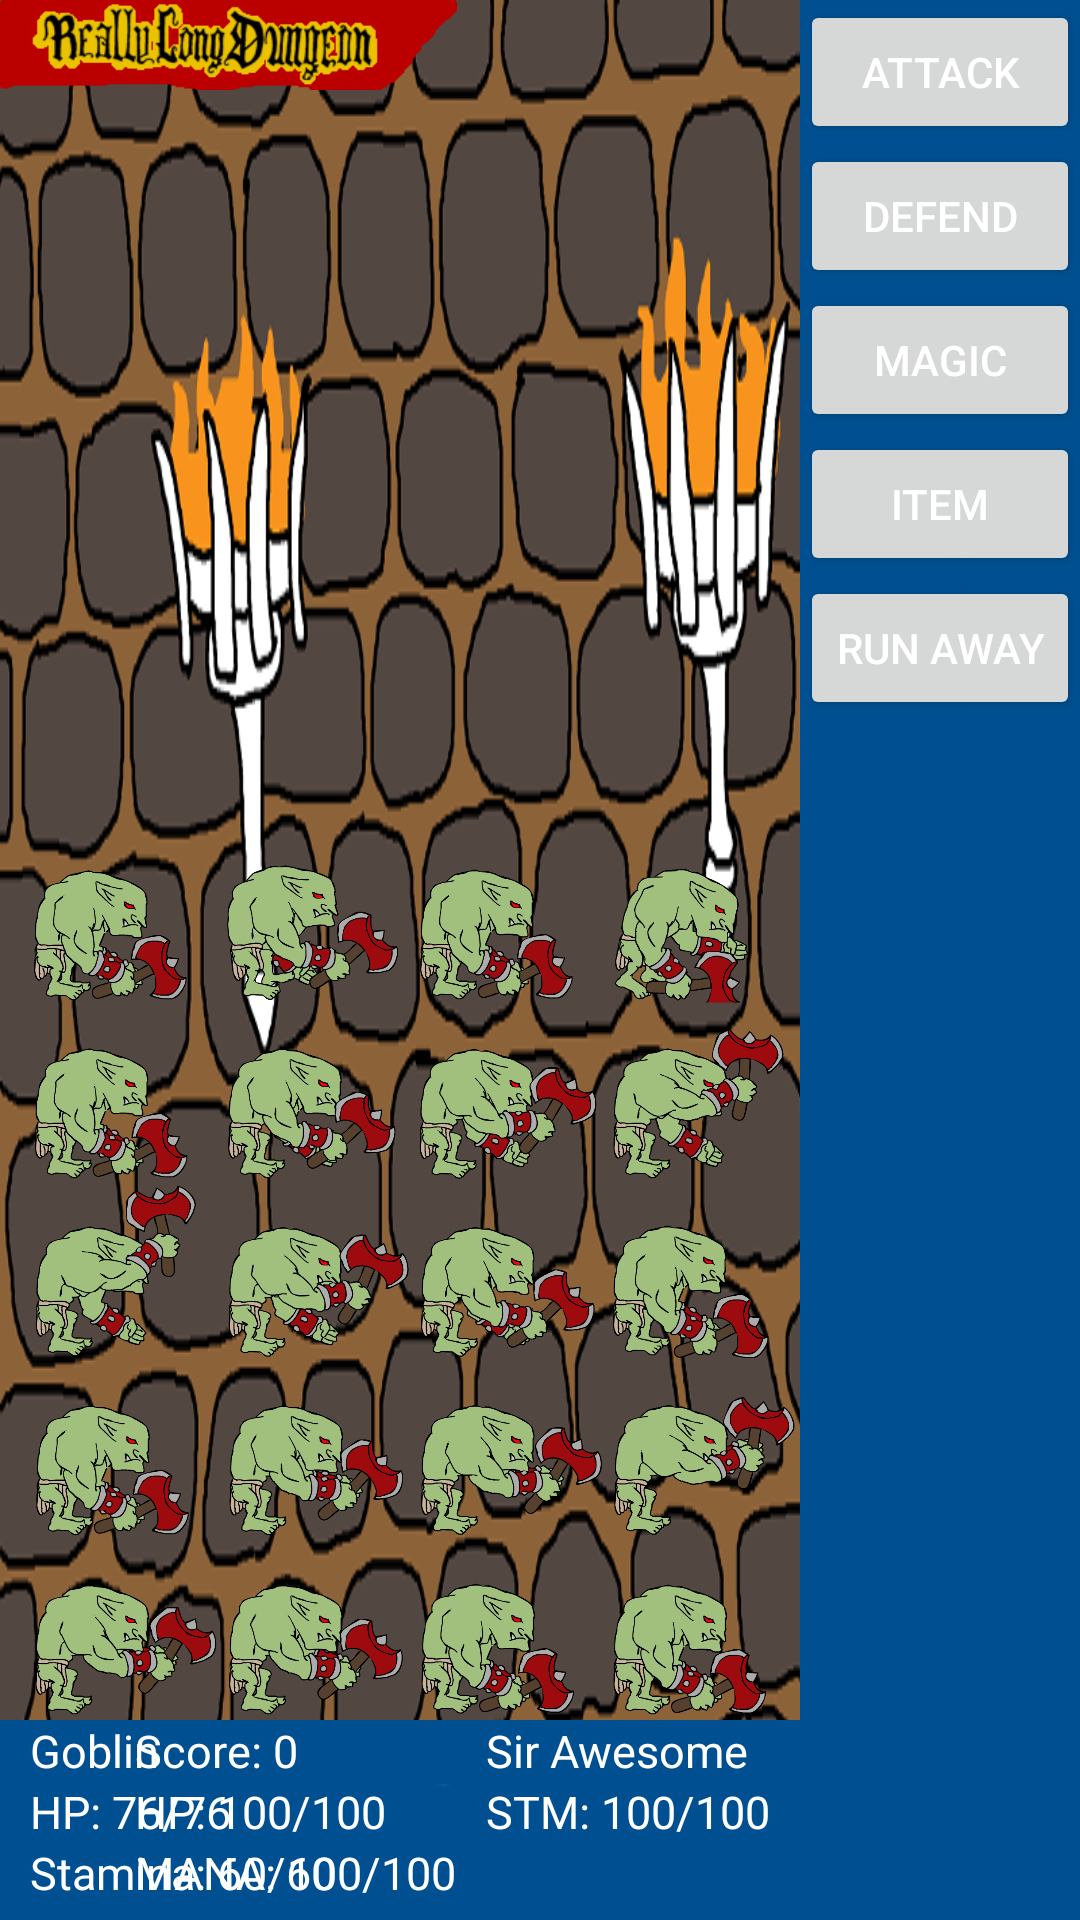

Layout XML and referenced resources for this Android screen:
<!-- AndroidManifest.xml: application theme AppTheme -->
<!-- res/layout/activity_battle.xml -->
<RelativeLayout xmlns:android="http://schemas.android.com/apk/res/android"
    xmlns:tools="http://schemas.android.com/tools"
    android:id="@+id/layoutBattle"
    android:layout_width="match_parent"
    android:layout_height="match_parent"
    android:background="@drawable/background"
    android:padding="0dp"
    tools:context="com.example.longdungeon.BattleActivity" >

    <ImageView
        android:id="@+id/imageLogo"
        android:layout_width="wrap_content"
        android:layout_height="30dp"
        android:layout_alignParentLeft="true"
        android:layout_alignParentTop="true"
        android:scaleType="fitStart"
        android:src="@drawable/banner" />

    <RelativeLayout
        android:id="@+id/layoutPic"
        android:layout_width="wrap_content"
        android:layout_height="wrap_content"
        android:layout_above="@+id/layoutInfo"
        android:layout_alignLeft="@+id/imageLogo"
        android:layout_below="@+id/imageLogo"
        android:layout_marginLeft="@dimen/activity_horizontal_margin"
        android:layout_toLeftOf="@+id/scrollViewAbility" >

        <ImageView
            android:id="@+id/imageMob"
            android:layout_width="300dp"
            android:layout_height="300dp"
            android:layout_alignParentBottom="true"
            android:layout_alignParentLeft="true"
            android:scaleType="fitXY"
            android:src="@drawable/goblin" />

        <ImageView
            android:id="@+id/imagePlayer"
            android:layout_width="150dp"
            android:layout_height="150dp"
            android:layout_alignParentBottom="true"
            android:layout_alignParentRight="true"
            android:layout_marginRight="@dimen/activity_horizontal_margin"
            android:layout_toRightOf="@+id/imageMob"
            android:scaleType="fitEnd"
            android:src="@drawable/knight" />

        <ImageView
            android:id="@+id/imageViewEffectToPlayer"
            android:layout_width="150dp"
            android:layout_height="150dp"
            android:layout_alignLeft="@+id/imagePlayer"
            android:visibility="invisible"
            android:src="@null" />

        <ImageView
            android:id="@+id/imageViewEffect"
            android:layout_width="150dp"
            android:layout_height="150dp"
            android:layout_alignTop="@+id/imageMob"
            android:layout_centerHorizontal="true"
            android:visibility="invisible"
            android:src="@null" />

        <ImageView
            android:id="@+id/imageViewMagic"
            android:layout_width="150dp"
            android:layout_height="100dp"
			android:layout_toLeftOf="@+id/imagePlayer"
            android:layout_alignTop="@+id/imagePlayer"
            android:visibility="invisible"
            android:src="@null" />

    </RelativeLayout>

    <RelativeLayout
        android:id="@+id/layoutInfo"
        android:layout_width="wrap_content"
        android:layout_height="wrap_content"
        android:layout_alignParentBottom="true"
        android:layout_alignParentLeft="true"
        android:layout_alignRight="@+id/layoutPic"
        android:background="@drawable/colorbox"
        android:padding="0dp" >

        <RelativeLayout
            android:id="@+id/layoutMobInfo"
            android:layout_width="wrap_content"
            android:layout_height="wrap_content"
            android:layout_alignParentLeft="true"
            android:layout_gravity="left"
            android:layout_marginLeft="@dimen/activity_horizontal_margin" >

            <TextView
                android:id="@+id/textViewMobName"
                android:layout_width="wrap_content"
                android:layout_height="wrap_content"
                android:layout_alignParentLeft="true"
                android:text="Goblin"
                android:textColor="@color/white"
                android:textSize="@dimen/font_size" />

            <TextView
                android:id="@+id/textViewMobHp"
                android:layout_width="wrap_content"
                android:layout_height="wrap_content"
                android:layout_alignParentLeft="true"
                android:layout_below="@+id/textViewMobName"
                android:text="HP: 76/76"
                android:textColor="@color/white"
                android:textSize="@dimen/font_size" />

        </RelativeLayout>

        <RelativeLayout
            android:id="@+id/layoutPlayerInfo"
            android:layout_width="wrap_content"
            android:layout_height="wrap_content"
            android:layout_alignParentRight="true"
            android:layout_gravity="left"
            android:layout_marginLeft="10dp"
            android:layout_marginRight="10dp" >

            <TextView
                android:id="@+id/textViewPlayerScore"
                android:layout_width="wrap_content"
                android:layout_height="wrap_content"
                android:layout_alignParentLeft="true"
                android:layout_alignParentTop="true"
                android:text="Score: 0"
                android:textColor="@color/white"
                android:textSize="@dimen/font_size" />

            <TextView
                android:id="@+id/textViewPlayerName"
                android:layout_width="wrap_content"
                android:layout_height="wrap_content"
                android:layout_alignParentTop="true"
                android:layout_toRightOf="@+id/textViewPlayerScore"
                android:layout_alignLeft="@+id/textViewPlayerStm"
                android:text="Sir Awesome"
                android:textColor="@color/white"
                android:textSize="@dimen/font_size" />

            <TextView
                android:id="@+id/textViewPlayerHp"
                android:layout_width="wrap_content"
                android:layout_height="wrap_content"
                android:layout_alignLeft="@+id/textViewPlayerScore"
                android:layout_below="@+id/textViewPlayerScore"
                android:text="HP: 100/100"
                android:textColor="@color/white"
                android:textSize="@dimen/font_size" />

            <TextView
                android:id="@+id/textViewPlayerMana"
                android:layout_width="wrap_content"
                android:layout_height="wrap_content"
                android:layout_alignLeft="@+id/textViewPlayerScore"
                android:layout_below="@+id/textViewPlayerHp"
                android:text="MANA: 100/100"
                android:textColor="@color/white"
                android:textSize="@dimen/font_size" />

            <TextView
                android:id="@+id/textViewPlayerStm"
                android:layout_width="wrap_content"
                android:layout_height="wrap_content"
                android:layout_marginLeft="10dp"
                android:layout_toRightOf="@+id/textViewPlayerMana"
                android:layout_alignTop="@+id/textViewPlayerHp"
                android:text="STM: 100/100"
                android:textColor="@color/white"
                android:textSize="@dimen/font_size" />
        </RelativeLayout>

        <TextView
            android:id="@+id/textViewMobStamina"
            android:layout_width="wrap_content"
            android:layout_height="wrap_content"
            android:layout_alignLeft="@+id/layoutMobInfo"
            android:layout_below="@+id/layoutMobInfo"
            android:text="Stamina: 60/60"
            android:textColor="@color/white"
            android:textSize="@dimen/font_size" />

    </RelativeLayout>

    <ScrollView
        android:id="@+id/scrollViewAbility"
        android:layout_width="wrap_content"
        android:layout_height="match_parent"
        android:layout_alignParentRight="true"
        android:background="@drawable/colorbox" >

        <LinearLayout
            android:layout_width="match_parent"
            android:layout_height="match_parent"
            android:orientation="vertical" >

            <Button
                android:id="@+id/buttonAttack"
                style="?android:attr/buttonStyleSmall"
                android:layout_width="match_parent"
                android:layout_height="0dp"
                android:layout_weight="0.1"
                android:text="Attack"
                android:textColor="@color/white" />

            <Button
                android:id="@+id/buttonDefend"
                style="?android:attr/buttonStyleSmall"
                android:layout_width="match_parent"
                android:layout_height="0dp"
                android:layout_margin="0dp"
                android:layout_weight="0.1"
                android:padding="0dp"
                android:text="Defend"
                android:textColor="@color/white" />

            <Button
                android:id="@+id/buttonMagic"
                style="?android:attr/buttonStyleSmall"
                android:layout_width="match_parent"
                android:layout_height="0dp"
                android:layout_weight="0.1"
                android:text="Magic"
                android:textColor="@color/white" />

            <Button
                android:id="@+id/buttonItem"
                style="?android:attr/buttonStyleSmall"
                android:layout_width="match_parent"
                android:layout_height="0dp"
                android:layout_weight="0.1"
                android:text="Item"
                android:textColor="@color/white" />

            <Button
                android:id="@+id/buttonRun"
                style="?android:attr/buttonStyleSmall"
                android:layout_width="match_parent"
                android:layout_height="0dp"
                android:layout_weight="0.1"
                android:text="Run Away"
                android:textColor="@color/white" />
        </LinearLayout>
    </ScrollView>

    <ListView
        android:id="@+id/listViewAbilityOptions"
        android:layout_width="150dp"
        android:layout_height="wrap_content"
        android:layout_alignTop="@+id/scrollViewAbility"
        android:layout_toLeftOf="@+id/scrollViewAbility"
        android:background="@drawable/colorbox"
        android:visibility="invisible" >
    </ListView>

</RelativeLayout>
<!-- resources referenced by this layout -->
<resources>
  <color name="white">#FFF</color>
  <dimen name="activity_horizontal_margin">10dp</dimen>
  <dimen name="font_size">15sp</dimen>
  <!-- drawable background: png bitmap (drawable-hdpi, 194561 bytes) -->
  <!-- drawable banner: png bitmap (drawable-hdpi, 13383 bytes) -->
  <!-- drawable colorbox: png bitmap (drawable-hdpi, 638 bytes) -->
  <!-- drawable goblin: png bitmap (drawable-hdpi, 555795 bytes) -->
  <!-- drawable knight: png bitmap (drawable-hdpi, 41983 bytes) -->
  <style name="AppTheme" parent="AppBaseTheme">
          <item name="android:windowNoTitle">true</item>
          
      </style>
  <style name="AppBaseTheme" parent="Theme.AppCompat.Light">
          
      </style>
</resources>
